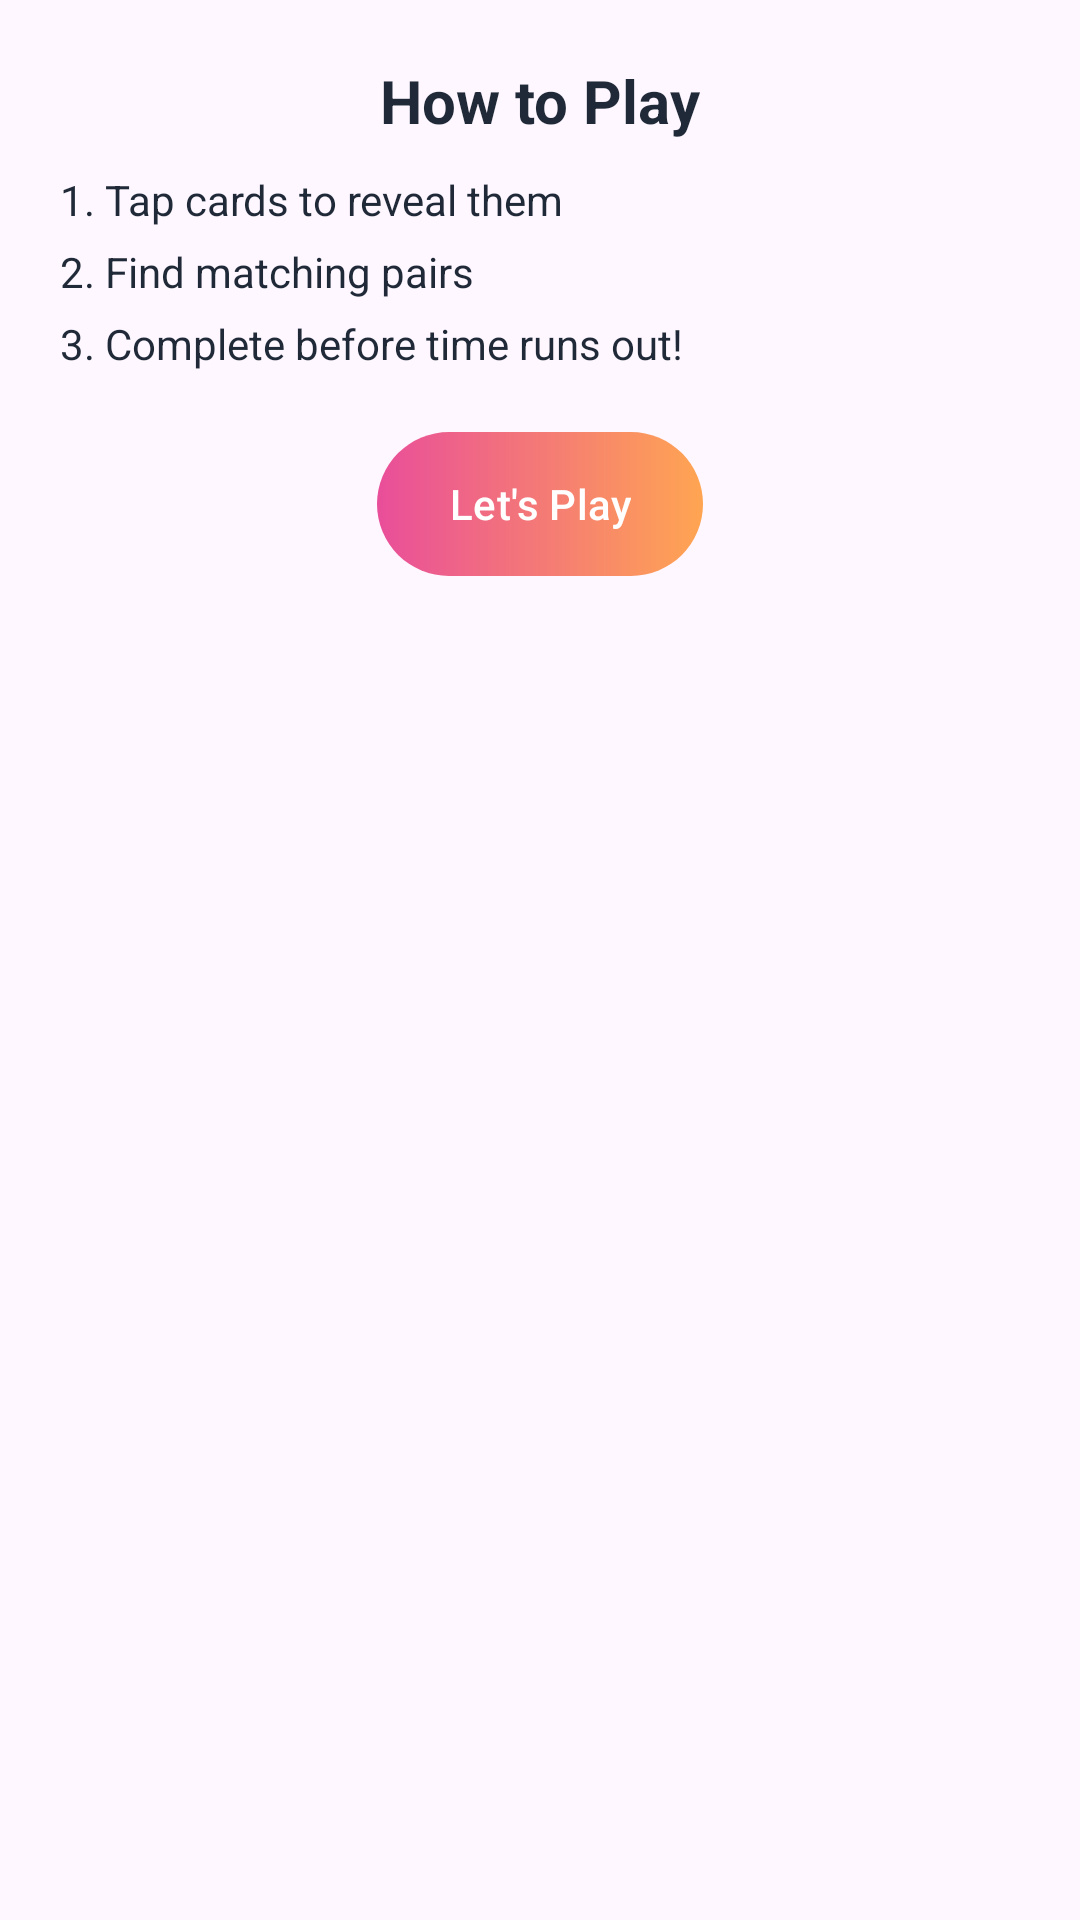

Android layout source for this screen:
<!-- AndroidManifest.xml: application theme Theme.BrainBattle -->
<!-- res/layout/dialog_how_to_play.xml -->
<?xml version="1.0" encoding="utf-8"?>
<LinearLayout xmlns:android="http://schemas.android.com/apk/res/android"
    xmlns:app="http://schemas.android.com/apk/res-auto"
    android:orientation="vertical"
    android:padding="20dp"
    android:background="@drawable/card_bg"
    android:layout_width="match_parent"
    android:layout_height="wrap_content">

    <TextView
        android:layout_width="wrap_content"
        android:layout_height="wrap_content"
        android:text="How to Play"
        android:textSize="20sp"
        android:textStyle="bold"
        android:textColor="@color/text_dark"
        android:layout_gravity="center"/>

    <TextView
        android:layout_width="wrap_content"
        android:layout_height="wrap_content"
        android:textColor="@color/text_dark"
        android:text="1. Tap cards to reveal them"
        android:layout_marginTop="10dp"/>

    <TextView
        android:layout_width="wrap_content"
        android:layout_height="wrap_content"
        android:textColor="@color/text_dark"
        android:text="2. Find matching pairs"
        android:layout_marginTop="5dp"/>

    <TextView
        android:layout_width="wrap_content"
        android:layout_height="wrap_content"
        android:textColor="@color/text_dark"
        android:text="3. Complete before time runs out!"
        android:layout_marginTop="5dp"/>

    <com.google.android.material.button.MaterialButton
        android:layout_width="wrap_content"
        android:layout_height="wrap_content"
        android:id="@+id/btnPlay"
        android:background="@drawable/button_gradient"
        android:text="Let's Play"
        android:layout_gravity="center"
        android:layout_marginTop="20dp"
        android:backgroundTint="@null"
        app:backgroundTint="@null" />
</LinearLayout>
<!-- resources referenced by this layout -->
<resources>
  <color name="text_dark">#1F2937</color>
  <!-- drawable button_gradient (drawable) -->
  <?xml version="1.0" encoding="utf-8"?>
  <shape xmlns:android="http://schemas.android.com/apk/res/android">
      <gradient
          android:startColor="#E94E9A"
          android:endColor="#FFA552"
          android:angle="0"/>
      <corners android:radius="24dp"/>
  </shape>
  <style name="Theme.BrainBattle" parent="Theme.Material3.DayNight.NoActionBar" />
</resources>
